Photos from the image-classification dataset "data_roi_single_3" in the GitHub repository LeninGF/TransferLearningMatlab. Its 2 classes are: benign, malignant.

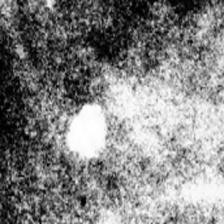
Label: benign

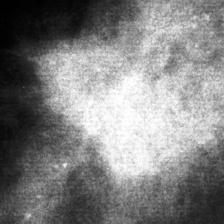
Label: malignant

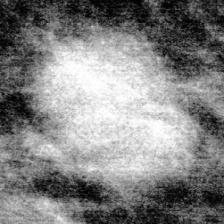
Label: benign

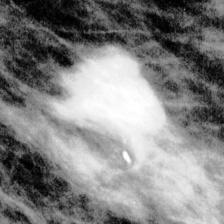
Label: malignant

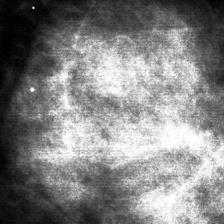
Label: benign

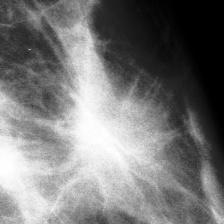
Label: malignant
